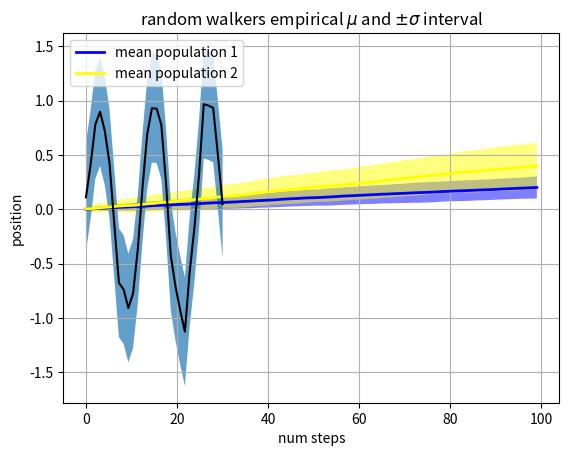

Recreate this plot in Python.
import matplotlib.pyplot as plt
import numpy as np
import matplotlib.cbook as cbook

Nsteps, Nwalkers = 100, 250
t = np.arange(Nsteps)

# an (Nsteps x Nwalkers) array of random walk steps
S1 = 0.002 + 0.01 * np.random.randn(Nsteps, Nwalkers)
S2 = 0.004 + 0.02 * np.random.randn(Nsteps, Nwalkers)

# an (Nsteps x Nwalkers) array of random walker positions
X1 = S1.cumsum(axis=0)

X2 = S2.cumsum(axis=0)


# Nsteps length arrays empirical means and standard deviations of both
# populations over time
mu1 = X1.mean(axis=1)
sigma1 = X1.std(axis=1)
mu2 = X2.mean(axis=1)
sigma2 = X2.std(axis=1)

# plot it!
fig, ax = plt.subplots(1)
ax.plot(t, mu1, lw=2, label="mean population 1", color="blue")
ax.plot(t, mu2, lw=2, label="mean population 2", color="yellow")
ax.fill_between(t, mu1 + sigma1, mu1 - sigma1, facecolor="blue", alpha=0.5)
ax.fill_between(t, mu2 + sigma2, mu2 - sigma2, facecolor="yellow", alpha=0.5)
ax.set_title(r"random walkers empirical $\mu$ and $\pm \sigma$ interval")
ax.legend(loc="upper left")
ax.set_xlabel("num steps")
ax.set_ylabel("position")
ax.grid()
plt.savefig("destination_path.eps", format="eps", dpi=10000)


x = np.linspace(0, 30, 30)
y = np.sin(x / 6 * np.pi)
error = 0.5  # np.random.normal(0.1, 0.02, size=y.shape)
y += np.random.normal(0, 0.1, size=y.shape)

plt.plot(x, y, "k-")
plt.fill_between(x, y - error, y + error, alpha=0.7)
plt.savefig("destination_path.svg", format="svg", dpi=1200)



